Run: headless pygame with SDL's dummy video driver; simulated clock (each Clock.tick advances the game by its frame time, no real sleeping); random seed 0; keys injected as events and as key.get_pressed() state; no mouse input.
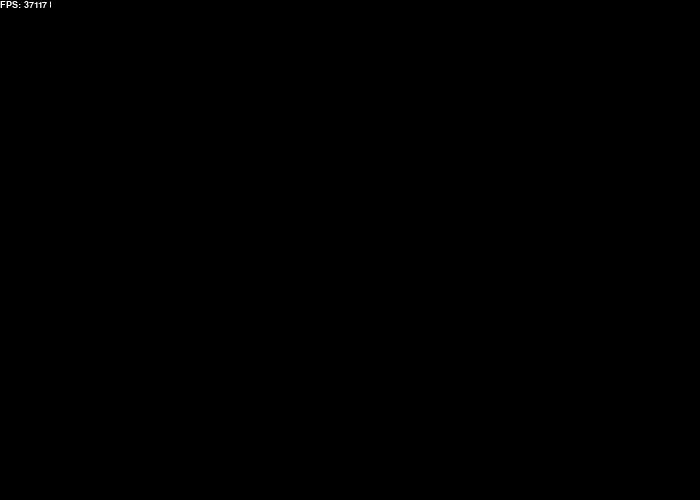
Frame 1 of 4 · flips 1–60 · no input
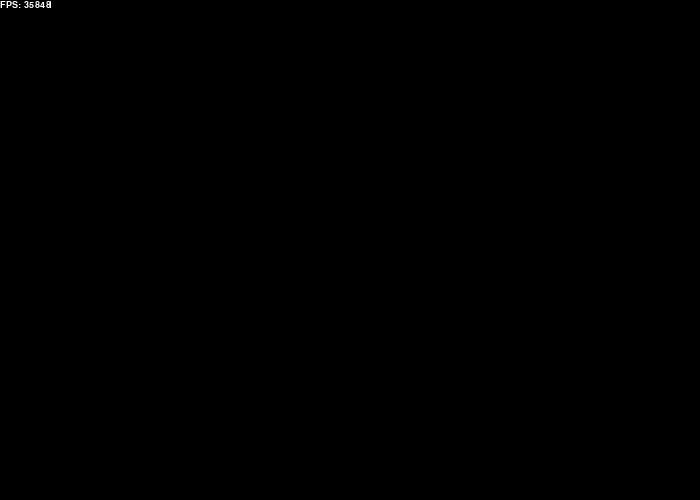
Frame 2 of 4 · flips 61–180 · tapped SPACE, RETURN · held RIGHT (→), D
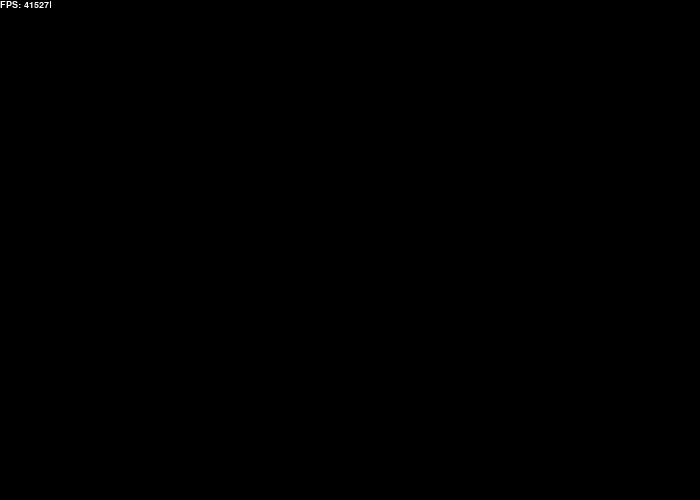
Frame 3 of 4 · flips 181–300 · held DOWN (↓), S
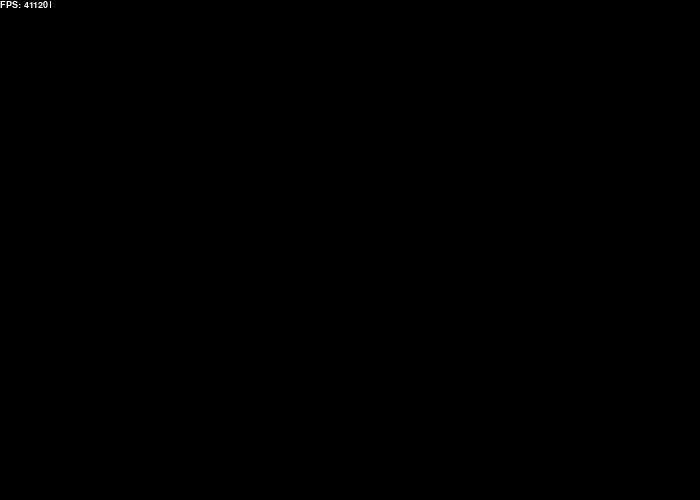
Frame 4 of 4 · flips 301–420 · held LEFT (←), A, UP (↑), W

The pygame program that drew these frames:

import pygame
import time

# Colour presets
WHITE = 255, 255, 255
RED = 255, 0, 0
GREEN = 0, 255, 0
BLUE = 0, 0, 255
BLACK = 0, 0, 0

# Parameters
SCREEN = 700, 500
FPS = 60


def game():
    # Initialise, create display, initialise clock
    pygame.init()

    screen = pygame.display.set_mode(SCREEN)
    pygame.display.set_caption("array-backed grid")
    font = pygame.font.SysFont("arial", 14)

    clock = pygame.time.Clock()

    # Program initialisation, first frame logic
    start_time = time.time()
    fps_rect = pygame.Rect((0, 0, 50, 16))

    screen.fill(BLACK)
    pygame.display.flip()

    # Program loop
    done = False
    while not done:
        # FPS calculator
        try:
            current_fps = int(1/(time.time() - start_time))
        except ZeroDivisionError:
            current_fps = 0
        start_time = time.time()

        # Game logic
        for event in pygame.event.get():
            if event.type == pygame.QUIT:
                done = True

        # Draw game elements

        # Draw FPS display
        pygame.draw.rect(screen, BLACK, fps_rect)
        text = font.render("FPS: " + str(current_fps), True, WHITE)
        screen.blit(text, (fps_rect.x, fps_rect.y))

        # Update display
        pygame.display.flip()  # Update only rects modified in this frame

        # Limit framerate
        clock.tick(FPS)
    pygame.quit()


if __name__ == '__main__':
    game()
